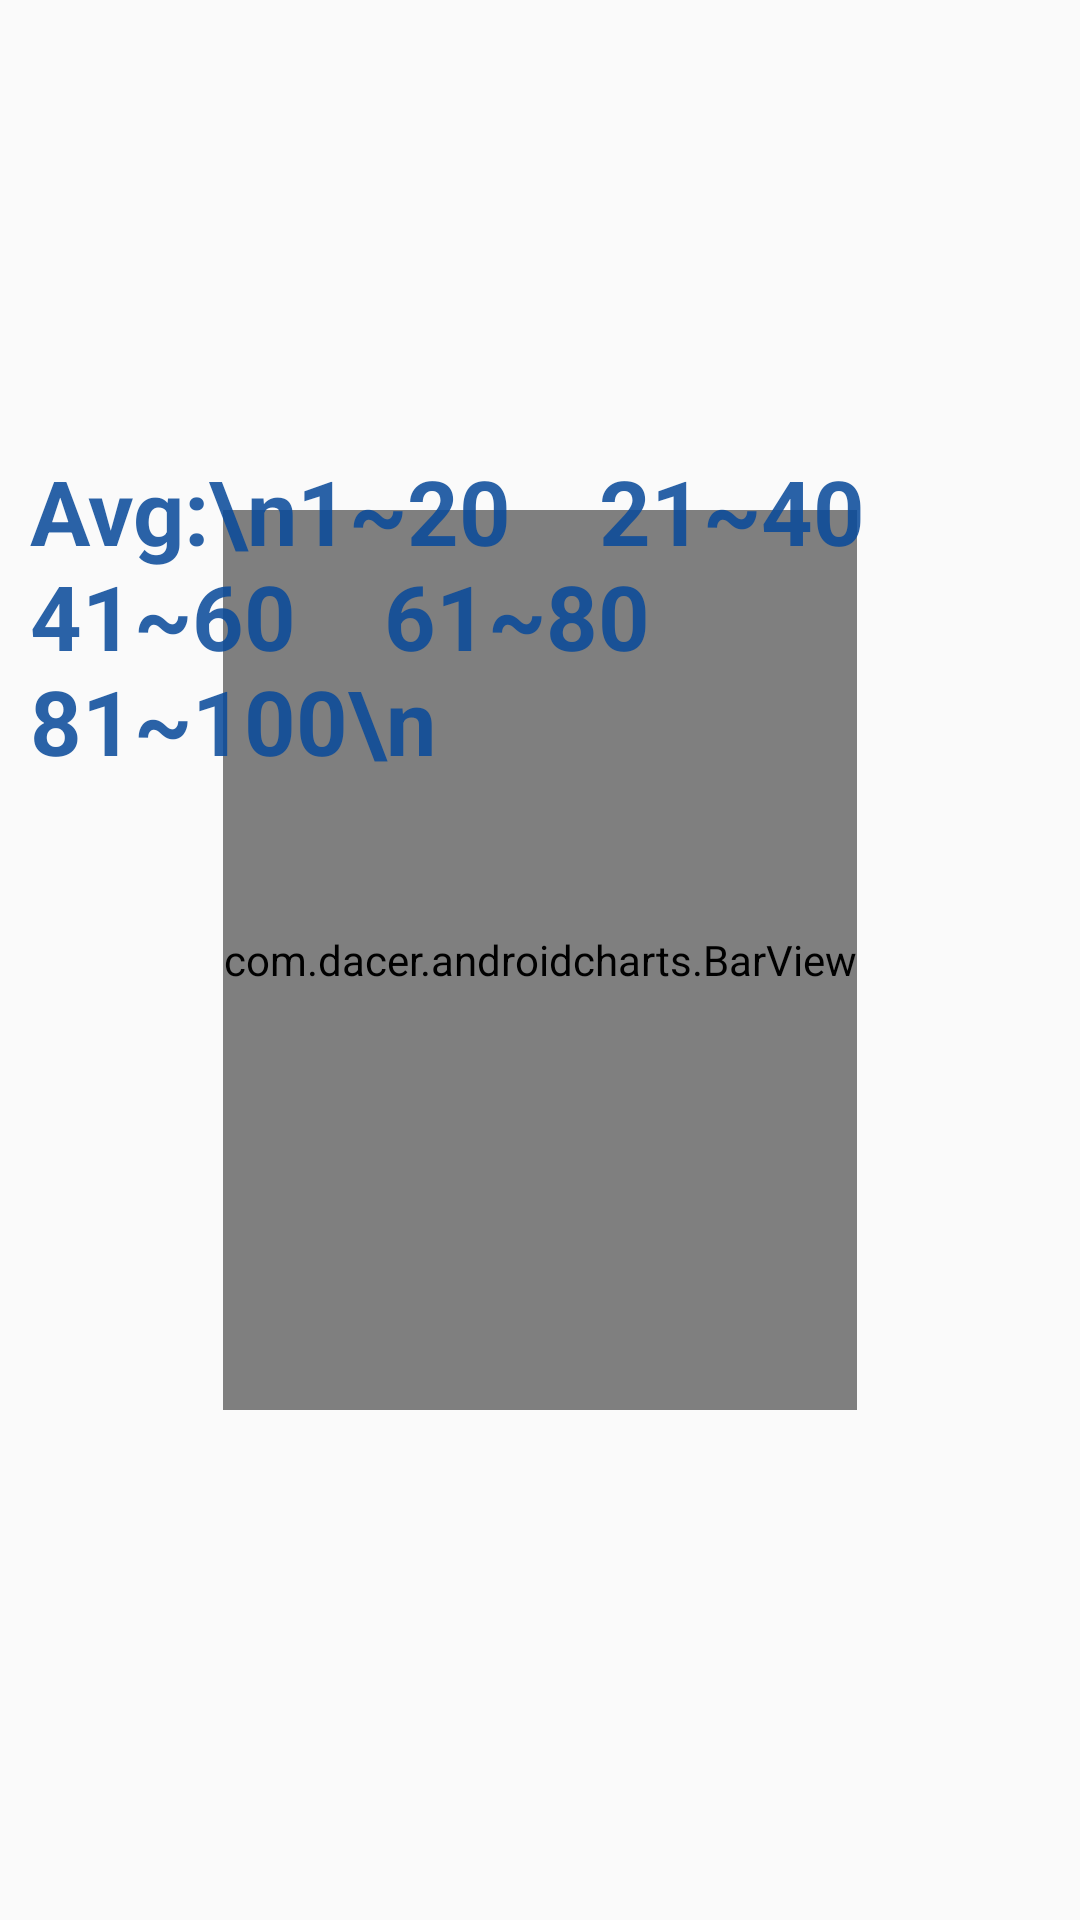

This screen was rendered from an Android layout file. Write that file and the resources it references.
<!-- AndroidManifest.xml: application theme AppTheme -->
<!-- res/layout/fragment_bt_connect.xml -->
<FrameLayout xmlns:android="http://schemas.android.com/apk/res/android"
    xmlns:tools="http://schemas.android.com/tools"
    android:layout_width="match_parent"
    android:layout_height="match_parent"
    tools:context="com.example.hrw.btc.btConnect">

    
    <HorizontalScrollView
        android:layout_height="match_parent"
        android:layout_width="match_parent">
        <view
            android:id="@+id/bar_view"
            android:layout_width="wrap_content"
            android:layout_gravity="center"
            android:layout_height="300dp"
            class="com.dacer.androidcharts.BarView"/>
    </HorizontalScrollView>
    <TextView
        android:id="@+id/avgText"
        android:layout_marginLeft="10dp"
        android:layout_marginTop="150dp"
        android:layout_width="wrap_content"
        android:layout_height="wrap_content"
        android:text="Avg:\n1~20    21~40    41~60    61~80    81~100\n"
        android:textColor="#DD094A99"
        android:textStyle="bold"
        android:textSize="30dp"/>

</FrameLayout>
<!-- resources referenced by this layout -->
<resources>
  <style name="AppTheme" parent="android:Theme.Material.Light">
          <item name="android:statusBarColor">@color/sea_darker</item>
          <item name="android:actionBarItemBackground">@color/sea_dark</item>
      </style>
</resources>
